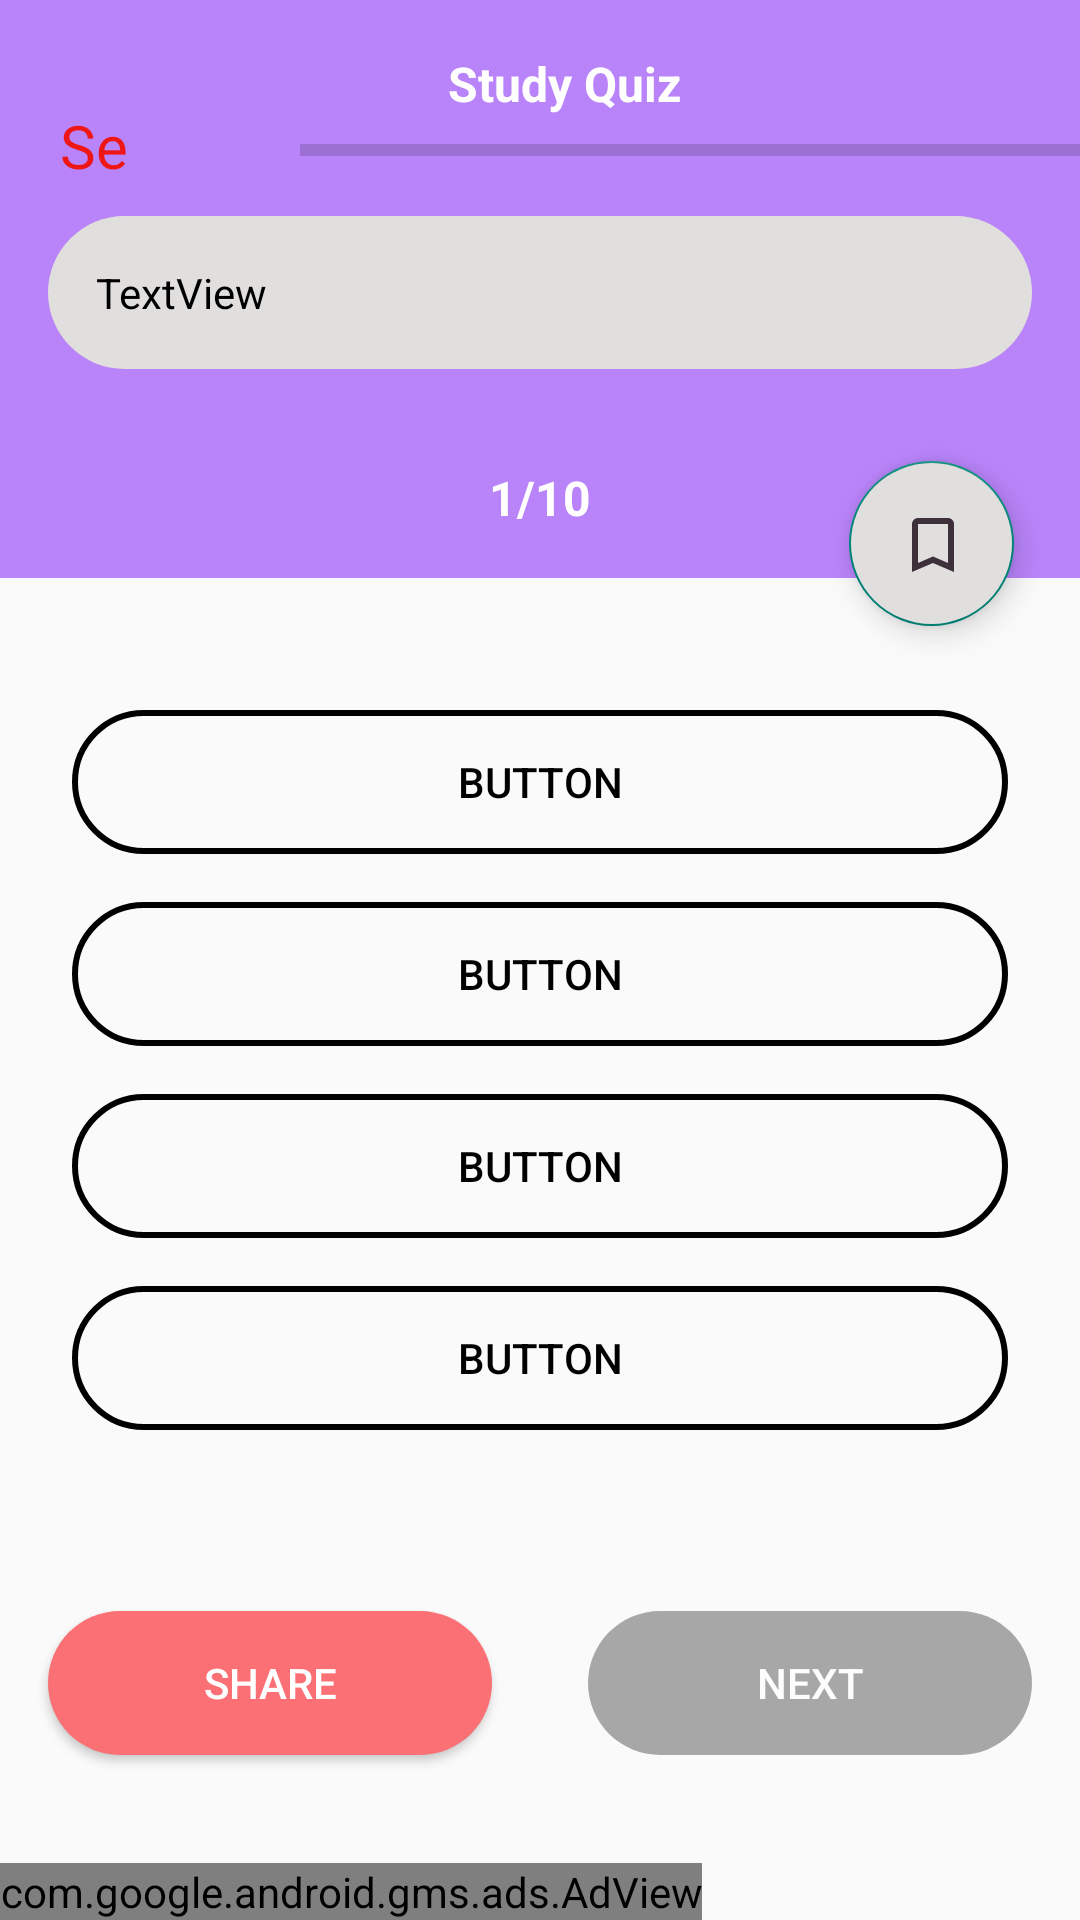

Here is an Android app screen rendered from its layout file. Give the layout XML and the strings, colors and styles it references.
<!-- AndroidManifest.xml: application theme Theme.StudyQuiz -->
<!-- res/layout/activity_questions.xml -->
<?xml version="1.0" encoding="utf-8"?>
<LinearLayout xmlns:android="http://schemas.android.com/apk/res/android"
    xmlns:app="http://schemas.android.com/apk/res-auto"
    xmlns:tools="http://schemas.android.com/tools"
    android:layout_width="match_parent"
    android:layout_height="match_parent"
    android:orientation="vertical"
    tools:context=".QuestionsActivity">

    <ScrollView
        android:layout_width="match_parent"
        android:layout_height="0dp"
        android:layout_weight="1"
        android:fillViewport="true"
        >
        <androidx.constraintlayout.widget.ConstraintLayout
            android:layout_width="match_parent"
            android:layout_height="wrap_content">

            <androidx.appcompat.widget.Toolbar
                android:id="@+id/toolbar"
                android:layout_width="0dp"
                android:layout_height="?attr/actionBarSize"
                android:background="@color/purple_200"
                app:layout_constraintEnd_toEndOf="parent"
                app:layout_constraintHorizontal_bias="0.0"
                app:layout_constraintStart_toStartOf="parent"
                app:layout_constraintTop_toTopOf="parent">

                <TextView
                    android:layout_width="match_parent"
                    android:layout_height="wrap_content"
                    android:gravity="center"
                    android:text="@string/app_name"
                    android:textColor="@android:color/white"
                    android:textSize="16sp"
                    android:textStyle="bold" />


            </androidx.appcompat.widget.Toolbar>

            <LinearLayout
                android:id="@+id/linearLayout"
                android:layout_width="match_parent"
                android:layout_height="wrap_content"
                android:background="@color/purple_200"
                android:orientation="vertical"
                app:layout_constraintEnd_toEndOf="parent"
                app:layout_constraintHorizontal_bias="1.0"
                app:layout_constraintStart_toStartOf="parent"
                app:layout_constraintTop_toBottomOf="@+id/toolbar">

                <TextView
                    android:id="@+id/question"
                    android:layout_width="match_parent"
                    android:layout_height="wrap_content"
                    android:layout_margin="16dp"
                    android:background="@drawable/catagory_bg"
                    android:padding="16dp"
                    android:text="TextView"
                    android:textColor="@android:color/black" />

                <TextView
                    android:id="@+id/no_indicator"
                    android:layout_width="match_parent"
                    android:layout_height="wrap_content"
                    android:gravity="center"
                    android:padding="16dp"
                    android:text="1/10"
                    android:textColor="@android:color/white"
                    android:textSize="16sp"
                    android:textStyle="bold" />

            </LinearLayout>

            <LinearLayout
        android:id="@+id/option_container"
        android:layout_width="match_parent"
        android:layout_height="wrap_content"
        android:layout_marginTop="20dp"
        android:orientation="vertical"
        android:padding="16dp"
        app:layout_constraintEnd_toEndOf="parent"
        app:layout_constraintStart_toStartOf="parent"
        app:layout_constraintTop_toBottomOf="@+id/linearLayout">

        <Button
            android:id="@+id/button1"
            android:layout_width="match_parent"
            android:layout_height="wrap_content"
            android:layout_margin="8dp"
            android:textColor="@android:color/black"
            android:background="@drawable/rounded_borders"
            android:backgroundTint="#000000"
            android:text="Button" />

        <Button
            android:id="@+id/button2"
            android:layout_width="match_parent"
            android:layout_height="wrap_content"
            android:layout_margin="8dp"
            android:textColor="@android:color/black"
            android:background="@drawable/rounded_borders"
            android:backgroundTint="#000000"
            android:text="Button" />

        <Button
            android:id="@+id/button3"
            android:layout_width="match_parent"
            android:layout_height="wrap_content"
            android:layout_margin="8dp"
            android:textColor="@android:color/black"
            android:background="@drawable/rounded_borders"
            android:backgroundTint="#000000"
            android:text="Button" />

        <Button
            android:id="@+id/button4"
            android:layout_width="match_parent"
            android:layout_height="wrap_content"
            android:layout_margin="8dp"
            android:background="@drawable/rounded_borders"
            android:shadowColor="@color/purple_200"
            android:textColor="@android:color/black"
            android:backgroundTint="#000000"
            android:text="Button" />
    </LinearLayout>

    <Button
        android:id="@+id/share_btn"
        android:layout_width="0dp"
        android:layout_height="wrap_content"
        android:layout_marginStart="16dp"
        android:layout_marginEnd="16dp"
        android:text="Share"
        android:background="@drawable/rounded_corner"
        android:backgroundTint="#FA7074"
        android:textColor="@android:color/white"

        app:layout_constraintBottom_toBottomOf="parent"
        app:layout_constraintEnd_toStartOf="@+id/next_btn"
        app:layout_constraintHorizontal_bias="0.5"
        app:layout_constraintStart_toStartOf="parent"
        app:layout_constraintTop_toBottomOf="@+id/option_container" />

    <Button
        android:id="@+id/next_btn"
        android:layout_width="0dp"
        android:layout_height="wrap_content"
        android:layout_marginStart="16dp"
        android:layout_marginEnd="16dp"
        android:text="Next"
        android:enabled="false"
        android:alpha="0.7"
        android:textColor="@android:color/white"
        android:background="@drawable/rounded_corner"
        android:backgroundTint="#848484"
        app:layout_constraintBottom_toBottomOf="parent"
        app:layout_constraintEnd_toEndOf="parent"
        app:layout_constraintHorizontal_bias="0.5"
        app:layout_constraintStart_toEndOf="@+id/share_btn"
        app:layout_constraintTop_toBottomOf="@+id/option_container" />

            <com.google.android.material.floatingactionbutton.FloatingActionButton
                android:id="@+id/bookmark_btn"
                android:layout_width="56dp"
                android:layout_height="55dp"
                android:layout_marginEnd="22dp"
                android:backgroundTint="@color/gray"

                android:clickable="true"
                android:translationY="16dp"
                app:layout_constraintBottom_toBottomOf="@+id/linearLayout"
                app:layout_constraintEnd_toEndOf="@+id/linearLayout"
                app:srcCompat="@drawable/bookmark_border" />

            <androidx.constraintlayout.widget.ConstraintLayout
                android:id="@+id/constraintLayout"
                android:layout_width="4dp"
                android:layout_height="4dp"
                app:layout_constraintEnd_toEndOf="parent"
                app:layout_constraintStart_toStartOf="parent"
                app:layout_constraintTop_toBottomOf="@+id/toolbar">

            </androidx.constraintlayout.widget.ConstraintLayout>

            <TextView
                android:id="@+id/timee"
                android:layout_width="80dp"
                android:layout_height="30dp"
                android:layout_marginTop="40dp"
                android:layout_marginLeft="20dp"
                android:textSize="20dp"
                android:textColor="#EF1616"
                android:text="Se"
                app:layout_constraintBottom_toBottomOf="@+id/constraintLayout"
                app:layout_constraintStart_toStartOf="parent"
                app:layout_constraintTop_toTopOf="parent" />

            <ProgressBar
                android:id="@+id/progressbar"
                style="?android:attr/progressBarStyleHorizontal"
                android:layout_width="263dp"
                android:layout_height="12dp"


                android:layout_marginEnd="48dp"
                android:layout_marginBottom="4dp"
                app:layout_constraintBottom_toBottomOf="@+id/constraintLayout"
                app:layout_constraintEnd_toEndOf="parent"
                app:layout_constraintHorizontal_bias="0.0"
                app:layout_constraintStart_toEndOf="@+id/timee" />

        </androidx.constraintlayout.widget.ConstraintLayout>
    </ScrollView>

    <com.google.android.gms.ads.AdView
        xmlns:ads="http://schemas.android.com/apk/res-auto"
        android:id="@+id/adView"
        android:layout_width="wrap_content"
        android:layout_height="wrap_content"
        android:layout_centerHorizontal="true"
        android:layout_alignParentBottom="true"
        ads:adSize="SMART_BANNER"
        ads:adUnitId="@string/banner_id">
    </com.google.android.gms.ads.AdView>
</LinearLayout>
<!-- resources referenced by this layout -->
<resources>
  <color name="gray">#E1DEDE</color>
  <color name="purple_200">#B984FA</color>
  <!-- drawable bookmark_border (drawable-anydpi) -->
  <vector xmlns:android="http://schemas.android.com/apk/res/android"
      android:width="24dp"
      android:height="24dp"
      android:viewportWidth="24"
      android:viewportHeight="24"
      android:tint="#130311"
      android:alpha="0.8">
    <path
        android:fillColor="@android:color/white"
        android:pathData="M17,3L7,3c-1.1,0 -1.99,0.9 -1.99,2L5,21l7,-3 7,3L19,5c0,-1.1 -0.9,-2 -2,-2zM17,18l-5,-2.18L7,18L7,5h10v13z"/>
  </vector>
  <!-- drawable catagory_bg (drawable) -->
  <?xml version="1.0" encoding="utf-8"?>
  <shape android:shape="rectangle" xmlns:android="http://schemas.android.com/apk/res/android">
       <solid android:color="@color/gray"/>
      <corners android:radius="30dp"/>
  </shape>
  <!-- drawable rounded_borders (drawable) -->
  <?xml version="1.0" encoding="utf-8"?>
  <shape android:shape="rectangle" xmlns:android="http://schemas.android.com/apk/res/android">
    <solid android:color="@android:color/transparent"/>
      <corners android:radius="250dp"/>
      <stroke android:color="@color/purple_200"
          android:width="2dp"/>
  </shape>
  <!-- drawable rounded_corner (drawable) -->
  <?xml version="1.0" encoding="utf-8"?>
  <shape android:shape="rectangle" xmlns:android="http://schemas.android.com/apk/res/android">
       <corners android:radius="300dp"/>
      <solid android:color="@color/purple_200"/>
  </shape>
  <string name="app_name">Study Quiz</string>
  <string name="banner_id">ca-app-pub-3940256099942544/6300978111</string>
  <style name="Theme.StudyQuiz" parent="Theme.AppCompat.DayNight.NoActionBar">
          
          <item name="colorPrimary">@color/purple_500</item>
          <item name="colorPrimaryVariant">@color/purple_700</item>
          <item name="colorOnPrimary">@color/white</item>
          
          <item name="colorSecondary">@color/teal_200</item>
          <item name="colorSecondaryVariant">@color/teal_700</item>
          <item name="colorOnSecondary">@color/black</item>
          
          <item name="android:statusBarColor" tools:targetApi="l">?attr/colorPrimaryVariant</item>
          
      </style>
  <color name="purple_500">#B984FA</color>
  <color name="purple_700">#B984FA</color>
  <color name="white">#000000</color>
  <color name="teal_200">#FF03DAC5</color>
  <color name="teal_700">#FF018786</color>
  <color name="black">#000000</color>
</resources>
